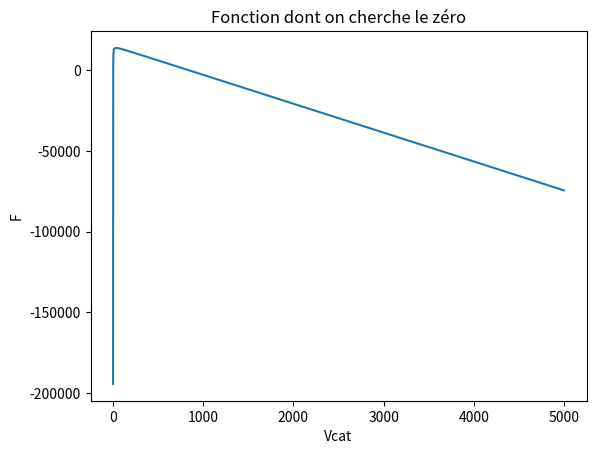

Source code (Python):
## Résolution numérique pour trouver Vcat, Is1 et Is2
#Importation
import numpy as np
import matplotlib.pyplot as plt

#Def des variables
V0 = 835  # en V
Vcat_ini = 0.1 # en V
epsilon = 1e-6 # précision
d = 1500 # distance en m entre deux sous stations
d1 = 500 # distance en m du train à la première sous station
d2 = d - d1 # distance en km du train à la première sous station
Rs1 = 0.1  # résistance interne des sous stations en Ohm
Rs2 = Rs1
Rlin = 0.016 * 10 ** (-3)  # résistance linéique cable entre SS1 et train (en Ohm par m)
PuissanceTrain = 20920 # en W (valeur calculée  la dernière fois, c'est la puissance nécessaire au train pour rouler en vitesse de croisière, sans accélérer)


#Tracé de la fonction dont on veut trouver le zéro
def f(Vcat):
    return((V0-Vcat)/(Rlin*d1 + Rs1) + (V0-Vcat)/(Rlin*d2 + Rs2) - PuissanceTrain/Vcat)

x = np.linspace(Vcat_ini,5000,num=50000)
F = [f(e) for e in x]
plt.figure()
plt.plot(x,F)
plt.xlabel("Vcat")
plt.ylabel("F")
plt.title("Fonction dont on cherche le zéro")
plt.show()



#Dichotomie
a = 0.1 #il y a deux zéros dans la fonctions recherchée, le premier est bizarre (F tends vers -inf en 0 à cause de Itrain=Puissance/Vcat) je prends donc l'intervalle du deuxième zéro. Sinon j'aurais pris Vcat_ini
b = 1000

def dichotomie(f, a, b, epsilon):
    m = (a + b)/2
    c=0
    while abs(a - b) > epsilon:
        if f(a)*f(m) > 0:
            a = m
        else:
            b = m
        m = (a + b)/2
        c+=1
    return m

#On trouve Vcat = 833.5964119935852 Volt
Vcat = 1.4035875878762452
Is1 = (V0-Vcat) / (Rlin*d1 + Rs1)
Is2 = (V0-Vcat) / (Rlin*d2 + Rs2)
print(Is1,Is2)


##polynome
import math as ma
alpha = (1/(Rlin*d1 + Rs1) + 1/(Rlin*d2 + Rs2))**2
print(alpha)
delta = V0**2*alpha**2 - 4*alpha*PuissanceTrain
sol1 = (V0*alpha+ma.sqrt(delta))/(2*alpha)
sol2 = (V0*alpha-ma.sqrt(delta))/(2*alpha)
print(sol1,sol2)